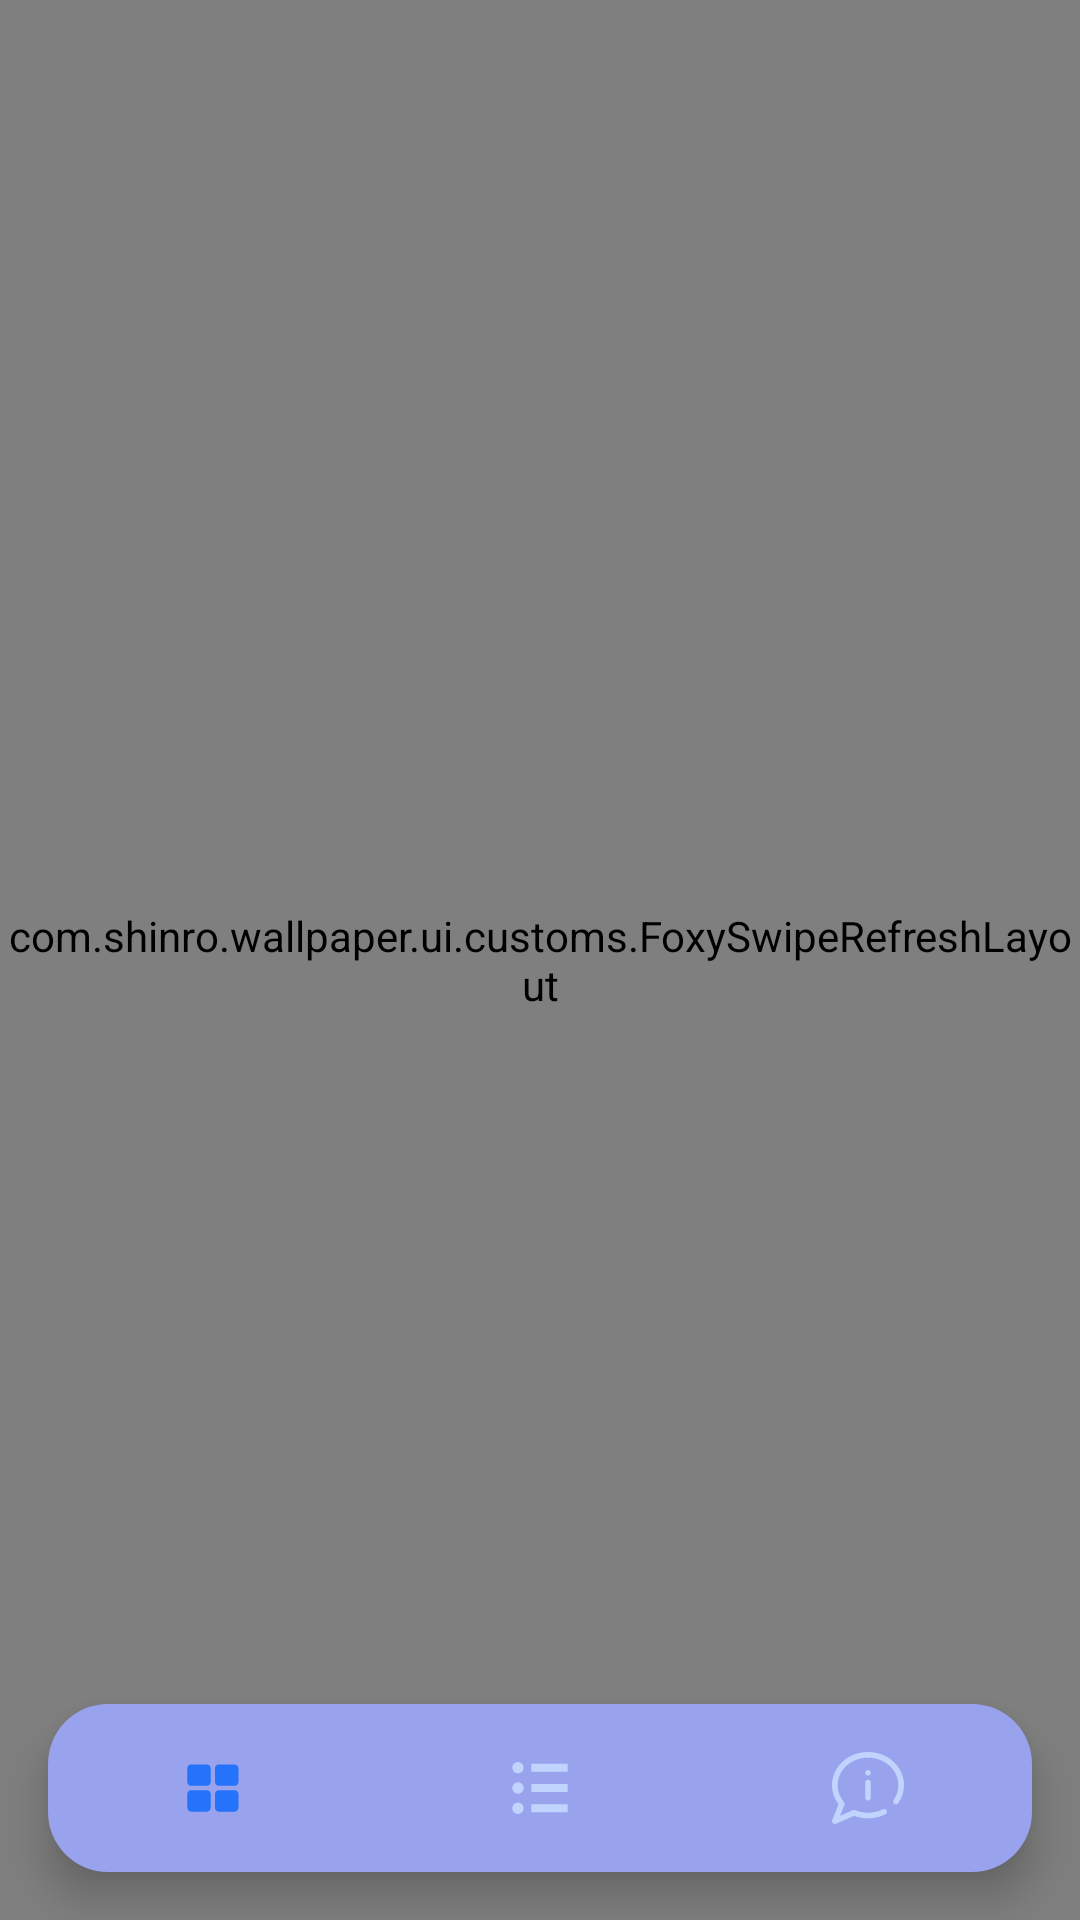

Produce the Android XML layout that renders to this screen, including the resource entries it uses.
<!-- AndroidManifest.xml: application theme AppTheme -->
<!-- res/layout/activity_card_photo.xml -->
<?xml version="1.0" encoding="utf-8"?>
<androidx.coordinatorlayout.widget.CoordinatorLayout
    xmlns:android="http://schemas.android.com/apk/res/android"
    android:layout_width="match_parent"
    android:layout_height="match_parent">

    <ImageView
        android:id="@+id/ivBlurView"
        android:layout_width="match_parent"
        android:layout_height="match_parent"
        android:background="#3f000000"
        android:scaleType="centerCrop"/>

    <com.shinro.wallpaper.ui.customs.FoxySwipeRefreshLayout
        android:id="@+id/swipeLayout"
        android:layout_width="match_parent"
        android:layout_height="match_parent">

        <com.shinro.wallpaper.ui.customs.FoxyRecyclerView
            android:id="@+id/rvList"
            android:layout_width="match_parent"
            android:layout_height="match_parent"
            android:layout_marginBottom="30dp"
            android:layout_marginTop="30dp"/>

    </com.shinro.wallpaper.ui.customs.FoxySwipeRefreshLayout>

    <include layout="@layout/layout_bottom_navigation"/>

</androidx.coordinatorlayout.widget.CoordinatorLayout>
<!-- res/layout/layout_bottom_navigation.xml (included above) -->
<?xml version="1.0" encoding="utf-8"?>
<com.google.android.material.bottomnavigation.BottomNavigationView
    xmlns:android="http://schemas.android.com/apk/res/android"
    xmlns:app="http://schemas.android.com/apk/res-auto"
    android:id="@+id/bottom_navigation"
    android:layout_width="match_parent"
    android:layout_height="wrap_content"
    android:layout_marginLeft="16dp"
    android:layout_marginRight="16dp"
    android:layout_marginBottom="16dp"
    android:background="@drawable/bottom_navigation_background"
    android:elevation="8dp"
    app:itemIconTint="@drawable/bottom_navigation_color_selector"
    app:itemTextColor="@drawable/bottom_navigation_color_selector"
    app:layout_behavior="@string/hide_bottom_view_on_scroll_behavior"
    app:labelVisibilityMode="unlabeled"
    app:layout_insetEdge="bottom"
    android:layout_gravity="bottom"
    app:menu="@menu/bottom_navigation_menu"/>
<!-- resources referenced by this layout -->
<resources>
  <!-- drawable bottom_navigation_background (drawable) -->
  <?xml version="1.0" encoding="UTF-8"?>
  <shape xmlns:android="http://schemas.android.com/apk/res/android">
      <solid android:color="#99A2ED" />
      <corners android:radius="20dp" />
  </shape>
  <!-- drawable bottom_navigation_color_selector (drawable) -->
  <?xml version="1.0" encoding="utf-8"?>
  <selector xmlns:android="http://schemas.android.com/apk/res/android">
      <item android:color="#2573FA" android:state_pressed="true" android:state_enabled="true"/>
      <item android:color="#2573FA" android:state_checked="true" />
      <item android:color="#C1D4FD" />
  </selector>
  <style name="AppTheme" parent="Theme.AppCompat.Light.DarkActionBar">
          
          <item name="colorPrimary">@color/colorPrimary</item>
          <item name="colorPrimaryDark">@color/colorPrimaryDark</item>
          <item name="colorAccent">@color/colorAccent</item>
      </style>
  <color name="colorPrimary">#6200EE</color>
  <color name="colorPrimaryDark">#3700B3</color>
  <color name="colorAccent">#03DAC5</color>
</resources>
